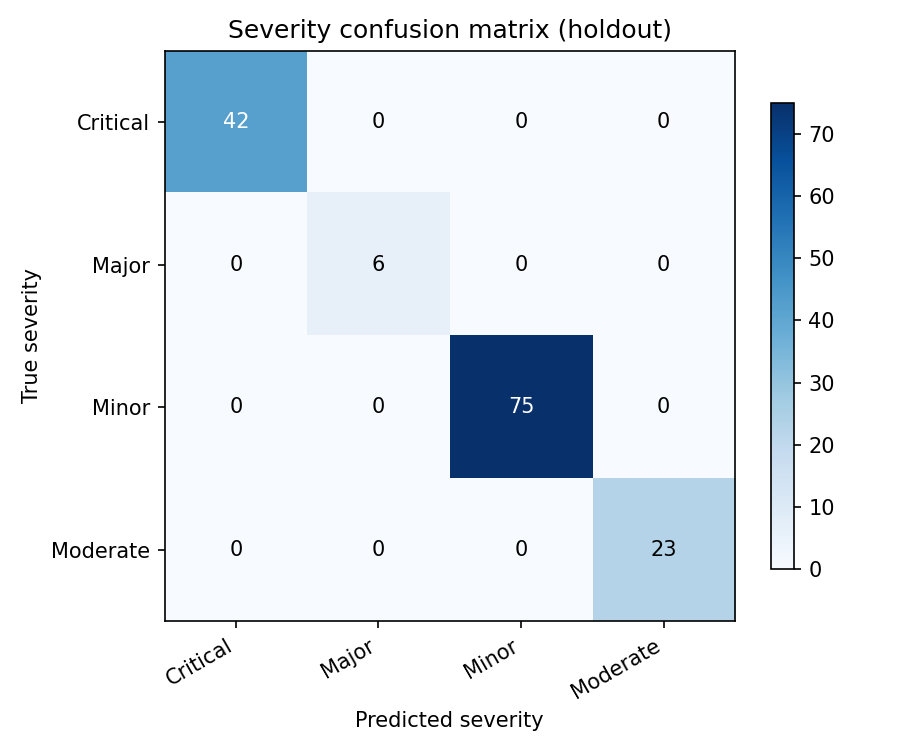

The data file committed next to this chart (first rows):
true, Critical, Major, Minor, Moderate
Critical, 42, 0, 0, 0
Major, 0, 6, 0, 0
Minor, 0, 0, 75, 0
Moderate, 0, 0, 0, 23
